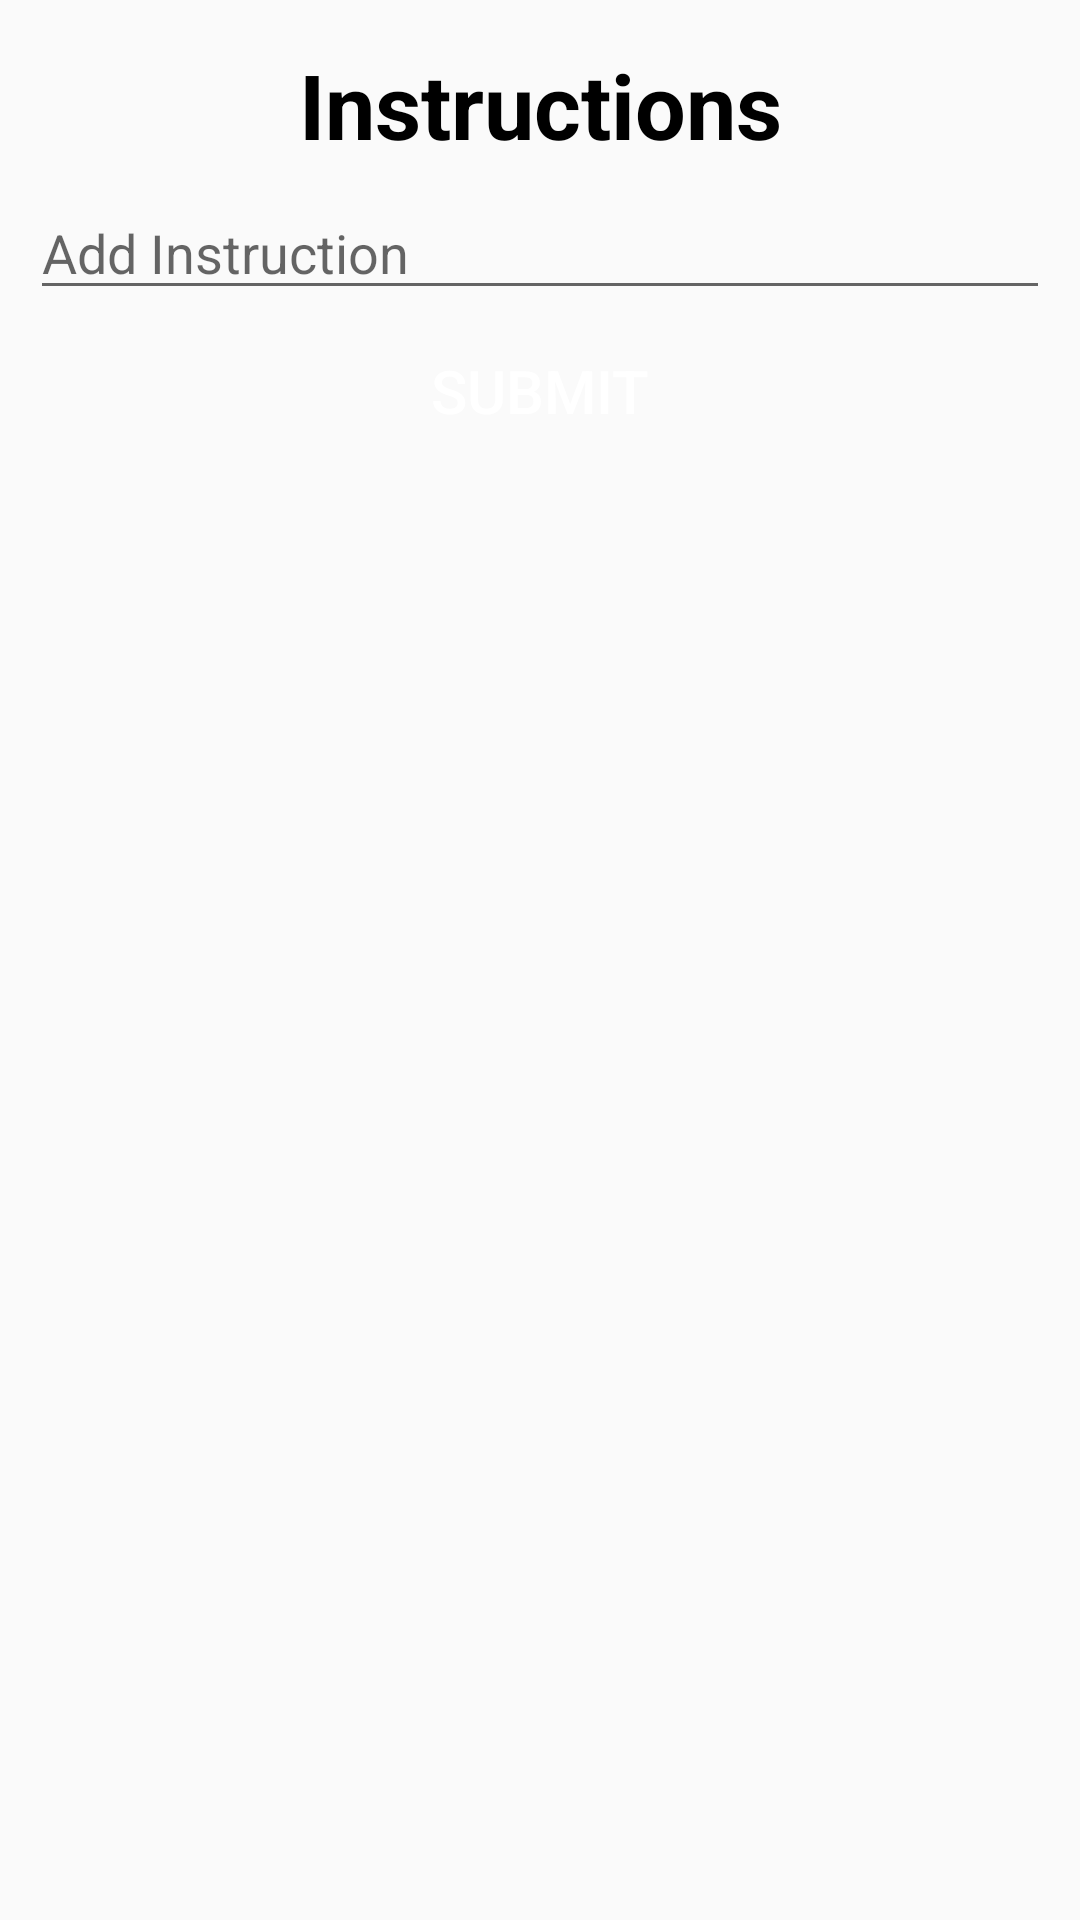

The Android layout XML behind this screen, and the referenced resources:
<!-- AndroidManifest.xml: application theme AppTheme -->
<!-- res/layout/add_comment.xml -->
<?xml version="1.0" encoding="utf-8"?>
<RelativeLayout xmlns:android="http://schemas.android.com/apk/res/android"
    xmlns:tools="http://schemas.android.com/tools"
    android:layout_width="match_parent"
    android:padding="10dp"
    android:layout_height="wrap_content">

    <TextView
        android:id="@+id/popTitle"
        android:layout_width="match_parent"
        android:layout_height="50dp"
        android:gravity="center"
        android:text="@string/instruction"
        android:textColor="@color/black"
        android:textStyle="bold"
        android:textSize="30sp" />
    <EditText
        android:visibility="visible"
        android:layout_below="@+id/popTitle"
        android:id="@+id/addcomment"
        android:inputType="textMultiLine"
        android:textSize="18sp"
        android:textColor="@color/black"
        android:hint="@string/addinst"
        android:layout_marginTop="2dp"
        android:maxLines="2"
        android:layout_width="match_parent"
        android:layout_height="wrap_content"
        android:autofillHints="@string/addCom"
        tools:ignore="UnusedAttribute" />
  
    <Button
        android:id="@+id/submitComment"
        android:layout_below="@+id/addcomment"
        android:background="@drawable/positive"
        android:text="@string/submit"
        android:textSize="20sp"
        android:layout_marginTop="3dp"
        android:textColor="@color/white"
        android:layout_width="match_parent"
        android:layout_height="wrap_content" />

</RelativeLayout>
<!-- resources referenced by this layout -->
<resources>
  <string name="addCom">Add Comment</string>
  <string name="addinst">Add Instruction</string>
  <string name="instruction">Instructions</string>
  <string name="submit">Submit</string>
  <style name="AppTheme" parent="Theme.AppCompat.Light.DarkActionBar">
          
          <item name="colorPrimary">@color/colorPrimary</item>
          <item name="colorPrimaryDark">@color/colorPrimaryDark</item>
          <item name="colorAccent">@color/colorAccent</item>
      </style>
  <!-- not gathered from this repository: default colours our renderer supplied (Android Studio template values) -->
  <color name="black">#FF000000</color>
  <color name="white">#FFFFFFFF</color>
  <color name="colorPrimary">#FF6200EE</color>
  <color name="colorPrimaryDark">#FF3700B3</color>
  <color name="colorAccent">#FF03DAC5</color>
</resources>
